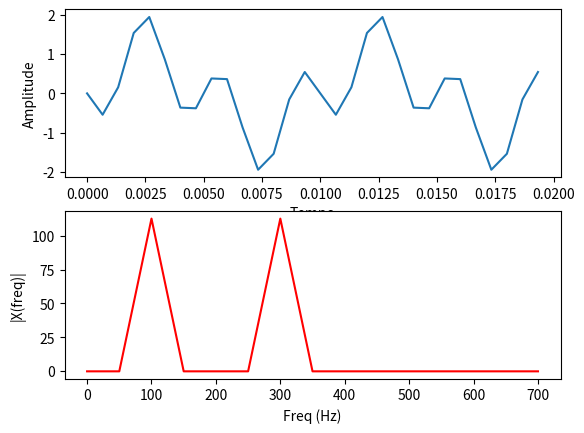

Source code (Python):
"""
Created on 2023

[redacted]

Implementação de um somatório de DFT (Discrete Fourier Transform)

DFT -> operação que converte um sinal de domínio do tempo em seu correspondente espectro de frequência

Critério de Nyquist: fs > 2 * fmax
"""

import matplotlib.pyplot as plt
import numpy as np

# implementação da função abs do python, calcula o valor absoluto dos elementos complexos do array z
def magn(z):
    #return np.sqrt(z.real**2 + z.imag**2)
    return ((z.real**2 + z.imag**2)*(1/2))

Fs = 1500  # taxa de amostragem
Ts = 1.0 / Fs  # periodo de amostragem

# arange cria um array com valores igualmente espaçados dentro de um intervalo especificado
t = np.arange(0, 0.02, Ts)  # vetor de tempo que represente o tempo de amostragem do sinal que será analisado pela DFT

f1 = 100  # frequencia do sinal 1
x1_n = np.sin(2 * np.pi * f1 * t + 0)

f2 = 300  # frequencia do sinal 2
x2_n = np.sin(2 * np.pi * f2 * t + np.pi)

x_n = x1_n + x2_n

n = len(x_n)  # tamanho do sinal
k = np.arange(n)  # vetor em k
T = n / Fs

frq = k / T  # os dois lados do vetor de frequencia
frq = frq[range(int(n/2))]  # apenas um lado

X = np.zeros(int(n/2), dtype=np.complex64)

for m in range(0, int(n/2)):
    mysumm = 0
    for nn in range(0, n):
        mysumm += x_n[nn] * (np.cos(2 * np.pi * nn * m / n) - 1j * np.sin(2 * np.pi * nn * m / n))
    X[m] = mysumm

fig, ax = plt.subplots(2, 1)

ax[0].plot(t, x_n)
ax[0].set_xlabel('Tempo')
ax[0].set_ylabel('Amplitude')
ax[1].plot(frq, magn(X), 'r')
ax[1].set_xlabel('Freq (Hz)')
ax[1].set_ylabel('|X(freq)|')

plt.show()
